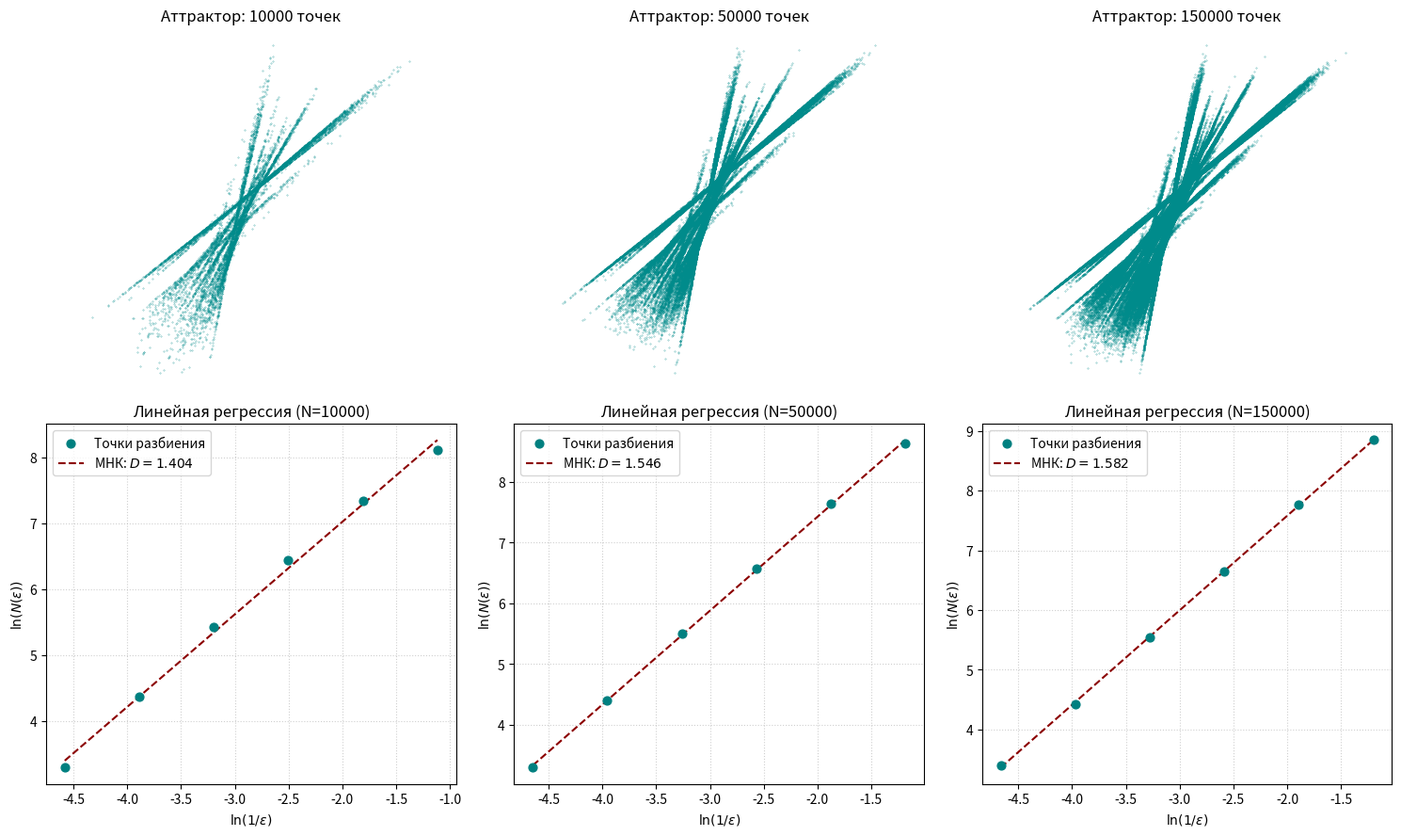

Source code (Python):
"""
Суть алгоритма (Трехлистный аттрактор через IFS и его размерность):
1. Заданы 3 матрицы сжатия/поворота A и 3 вектора сдвига B.
2. Начиная с (0, 0), на каждом шаге равновероятно выбираем
   одно из 3 преобразований: X_(n+1) = A_i * X_n + B_i.
3. Первые 100 точек отбрасываем как переходный процесс.
4. Находим bounding box аттрактора.
5. Box-counting: Разбиваем пространство сеткой с размерами 2^k ячеек (от 2^3 до 2^8).
   Считаем число непустых ячеек через 2D-гистограмму.
6. Регрессия МНК: Строим зависимость ln(счетчики) от ln(1 / размер).
   Угловой коэффициент прямой — метрическая размерность аттрактора.
"""

import numpy as np
import matplotlib.pyplot as plt

def generate_attractor(c):
    # Матрицы и векторы по условию задания
    A1 = np.array([[-0.346, -0.760], [-0.196, -0.688]])
    B1 = np.array([[44.021], [69.862]])

    A2 = np.array([[0.374, 0.180], [0.208, 0.816]])
    B2 = np.array([[-2.256], [-27.600]])

    A3 = np.array([[-0.397, 0.760], [0.716, 0.456]])
    B3 = np.array([[-41.704], [-51.329]])

    M = [A1, A2, A3]
    V = [B1, B2, B3]

    pts = np.zeros((2, c))
    curr = np.array([[0.0], [0.0]])

    for i in range(c):
        idx = np.random.randint(0, 3)
        curr = M[idx] @ curr + V[idx]
        pts[:, i] = curr[:, 0]

    # Отбрасываем первые 100 точек (переходный процесс)
    return pts[0, 100:], pts[1, 100:]

def calc_dimension_and_regression_pts(xv, yv):
    # Находим границы аттрактора
    x_min, x_max = xv.min(), xv.max()
    y_min, y_max = yv.min(), yv.max()
    span = max(x_max - x_min, y_max - y_min)

    # Степени двойки для разбиения (от 2^3=8 до 2^8=256 корзин)
    powers = np.arange(3, 9)
    sizes = []
    counts = []

    for p in powers:
        b = 2**p
        eps = span / b
        # Считаем количество непустых ячеек с помощью двумерной гистограммы
        H, _, _ = np.histogram2d(xv, yv, bins=b, range=[[x_min, x_min + span], [y_min, y_min + span]])
        counts.append(np.count_nonzero(H))
        sizes.append(eps)

    sizes = np.array(sizes)
    counts = np.array(counts)

    # Логарифмические шкалы ln(1 / размер) и ln(счетчики)
    x = np.log(1.0 / sizes)
    y = np.log(counts)

    # Поиск углового коэффициента по МНК
    slope, intercept = np.polyfit(x, y, 1)
    return slope, intercept, x, y

# Разное количество точек
point_counts = [10000, 50000, 150000]

fig, axes = plt.subplots(2, 3, figsize=(15, 9), dpi=120)

for idx, c in enumerate(point_counts):
    xv, yv = generate_attractor(c)
    slope, intercept, x, y = calc_dimension_and_regression_pts(xv, yv)

    # Верхний ряд: Аттрактор высокого качества (мелкие точки для четкости)
    axes[0, idx].scatter(xv, yv, s=0.08, color='darkcyan', alpha=0.7)
    axes[0, idx].set_title(f"Аттрактор: {c} точек")
    axes[0, idx].axis('equal')
    axes[0, idx].axis('off')

    # Нижний ряд: График регрессии МНК
    axes[1, idx].scatter(x, y, color='teal', s=40, zorder=3, label='Точки разбиения')
    axes[1, idx].plot(x, slope * x + intercept, color='darkred', linestyle='--', linewidth=1.5,
                       label=f'МНК: $D = {slope:.3f}$')
    axes[1, idx].set_title(f"Линейная регрессия (N={c})")
    axes[1, idx].set_xlabel(r"$\ln(1 / \varepsilon)$")
    axes[1, idx].set_ylabel(r"$\ln(N(\varepsilon))$")
    axes[1, idx].grid(True, linestyle=':', alpha=0.6)
    axes[1, idx].legend()

plt.tight_layout()
plt.show()
